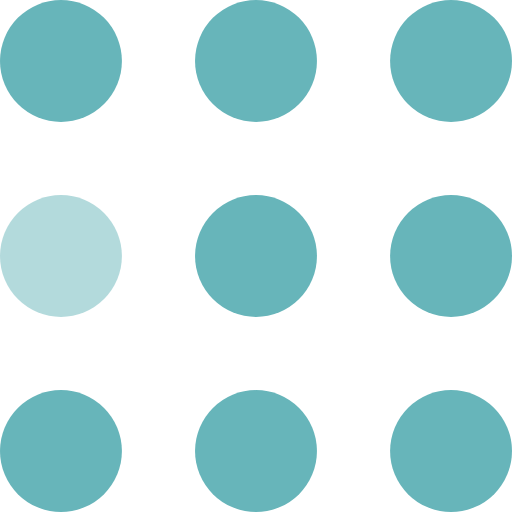
t = 0.00 s
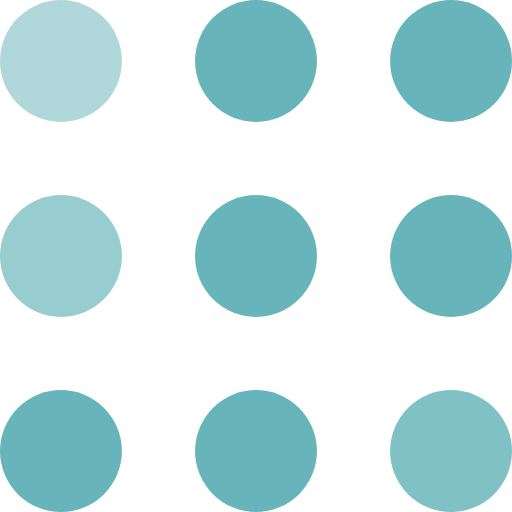
t = 0.30 s
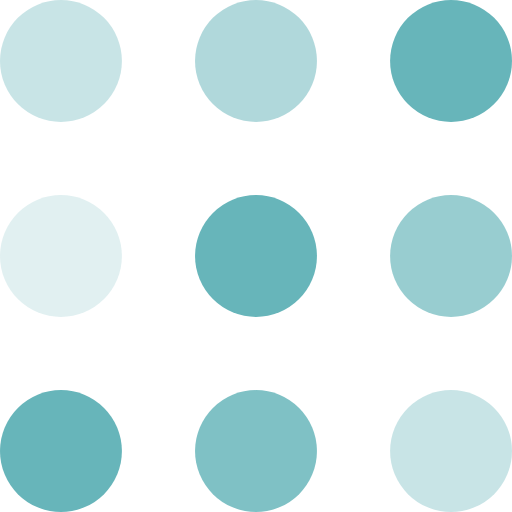
t = 0.60 s
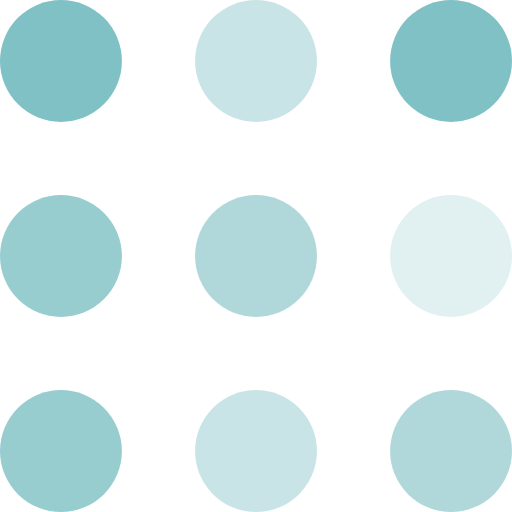
t = 0.90 s
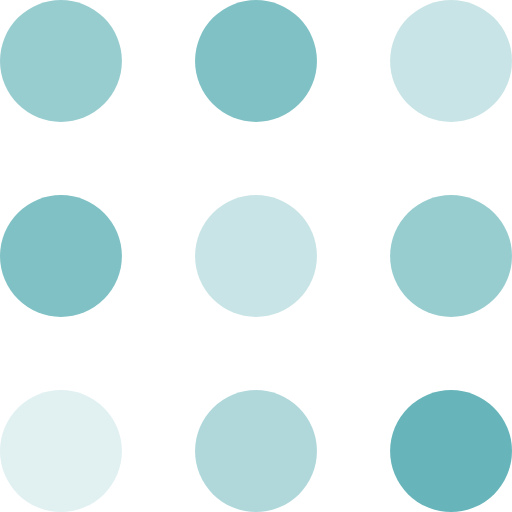
t = 1.20 s
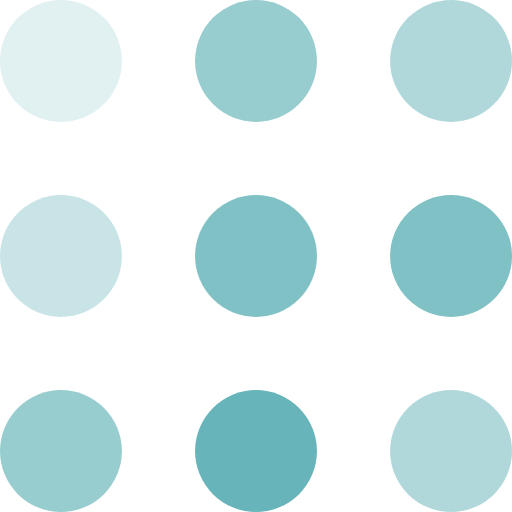
t = 1.50 s

The animated SVG that drew these frames (rendered in a browser with its animation timeline set to each time). Animation: 9 SMIL elements (animate=9); one cycle of 1.80 s, repeats indefinitely.

<svg width="105" height="105" viewBox="0 0 105 105" xmlns="http://www.w3.org/2000/svg" fill="#67B5BA">
    <circle cx="12.5" cy="12.5" r="12.5">
        <animate attributeName="fill-opacity"
         begin="0s" dur="1s"
         values="1;.2;1" calcMode="linear"
         repeatCount="indefinite" />
    </circle>
    <circle cx="12.5" cy="52.5" r="12.5" fill-opacity=".5">
        <animate attributeName="fill-opacity"
         begin="100ms" dur="1s"
         values="1;.2;1" calcMode="linear"
         repeatCount="indefinite" />
    </circle>
    <circle cx="52.5" cy="12.5" r="12.5">
        <animate attributeName="fill-opacity"
         begin="300ms" dur="1s"
         values="1;.2;1" calcMode="linear"
         repeatCount="indefinite" />
    </circle>
    <circle cx="52.5" cy="52.5" r="12.5">
        <animate attributeName="fill-opacity"
         begin="600ms" dur="1s"
         values="1;.2;1" calcMode="linear"
         repeatCount="indefinite" />
    </circle>
    <circle cx="92.5" cy="12.5" r="12.5">
        <animate attributeName="fill-opacity"
         begin="800ms" dur="1s"
         values="1;.2;1" calcMode="linear"
         repeatCount="indefinite" />
    </circle>
    <circle cx="92.5" cy="52.5" r="12.5">
        <animate attributeName="fill-opacity"
         begin="400ms" dur="1s"
         values="1;.2;1" calcMode="linear"
         repeatCount="indefinite" />
    </circle>
    <circle cx="12.5" cy="92.5" r="12.5">
        <animate attributeName="fill-opacity"
         begin="700ms" dur="1s"
         values="1;.2;1" calcMode="linear"
         repeatCount="indefinite" />
    </circle>
    <circle cx="52.5" cy="92.5" r="12.5">
        <animate attributeName="fill-opacity"
         begin="500ms" dur="1s"
         values="1;.2;1" calcMode="linear"
         repeatCount="indefinite" />
    </circle>
    <circle cx="92.5" cy="92.5" r="12.5">
        <animate attributeName="fill-opacity"
         begin="200ms" dur="1s"
         values="1;.2;1" calcMode="linear"
         repeatCount="indefinite" />
    </circle>
</svg>
